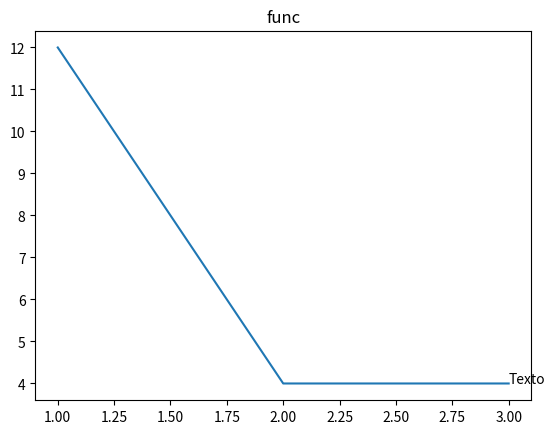

Python code for this plot:
import matplotlib.pyplot as plt
# plt method with str

type_plot = 'plot'


plt.title(f"func")
to_execute = f'plt.{type_plot}(x,y)'
plt.text(3,4,"Texto")
x = [1,2,3]
y = [12,4,4]

exec(to_execute)
plt.savefig("done.png")



def test(*args, **kwargs):

    print(f"{args[0]}")

    print(kwargs['x'])


test("hola", x = 'hola2')